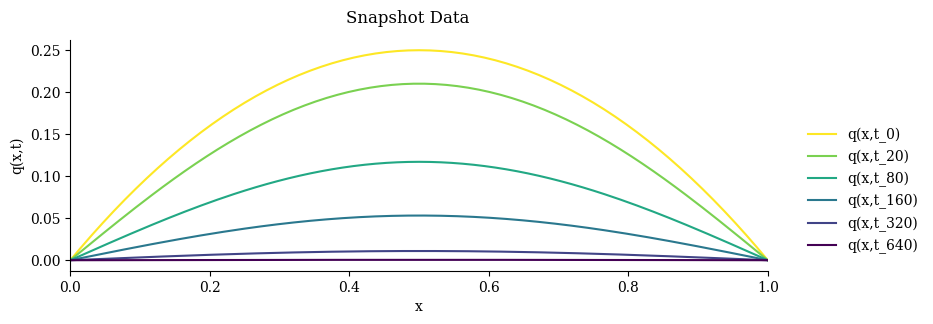

The matplotlib source for this figure: (Note: this script raises an exception after producing the figure.)
import numpy as np
import scipy.linalg as la
import scipy.sparse as sparse
import matplotlib.pyplot as plt
from scipy.integrate import solve_ivp

# Matplotlib customizations.
plt.rc("figure", dpi=300, figsize=(9,3))
plt.rc("font", family="serif")
plt.rc("legend", edgecolor='none')

# Construct the spatial domain.
L = 1                           # Spatial domain length.
n = 2**7 - 1                    # Spatial grid size.
x_all = np.linspace(0, L, n+2)  # Full spatial grid.
x = x_all[1:-1]                 # Interior spatial grid (where x is unknown).
dx = x[1] - x[0]                # Spatial resolution.

# Construct the temporal domain.
t0, tf = 0, 1                   # Initial and final time.
k = tf*1000 + 1                 # Temporal grid size.
t = np.linspace(t0, tf, k)      # Temporal grid.
dt = t[1] - t[0]                # Temporal resolution.

print(f"Spatial step size δx = {dx}")
print(f"Temporal step size δt = {dt}")

# Construct the state matrix A.
diags = np.array([1,-2,1]) / (dx**2)
A = sparse.diags(diags, [-1,0,1], (n,n))

# Define the full-order model dx/dt = f(t,x),  x(0) = x0.
def fom(t, x):
    return A @ x

q0 = x * (1 - x)

print(f"shape of A:\t{A.shape}")
print(f"shape of q0:\t{q0.shape}")

# Compute snapshots by solving the full-order model with SciPy.
Q = solve_ivp(fom, [t0,tf], q0, t_eval=t, method="BDF", max_step=dt).y

print(f"shape of Q: {Q.shape}")

def plot_heat_data(Z, title):
    """Visualize temperature data in space and time."""
    fig, ax = plt.subplots(1, 1)

    # Plot a few snapshots over the spatial domain.
    sample_columns = [0, 20, 80, 160, 320, 640]
    color = iter(plt.cm.viridis_r(np.linspace(0, 1, len(sample_columns))))

    for j in sample_columns:
        q_all = np.concatenate([[0], Z[:,j], [0]])  # Pad results with boundary conditions.
        ax.plot(x_all, q_all, color=next(color), label=f"q(x,t_{j})")

    ax.set_xlim(0, 1)
    ax.set_xlabel("x")
    ax.set_ylabel("q(x,t)")
    ax.legend(loc=(1.05, .05))
    ax.spines["right"].set_visible(False)
    ax.spines["top"].set_visible(False)
    fig.suptitle(title)

plot_heat_data(Q, "Snapshot Data")

import rom_operator_inference as opinf

Vr, _ = opinf.pre.pod_basis(Q, r=2)                     # Construct the reduced basis.
Qdot = opinf.pre.ddt(Q, dt, order=6)                    # Calculate the time derivative matrix.
rom = opinf.ContinuousOpInfROM(modelform="A")           # Define the model structure.
rom.fit(Vr, Q, Qdot)                                    # Construct the ROM with Operator Inference.
Q_ROM = rom.predict(q0, t, method="BDF", max_step=dt)   # Simulate the ROM.
opinf.post.frobenius_error(Q, Q_ROM)[1]                 # Calculate the relative error of the ROM simulation.

svdvals = la.svdvals(Q)
svdvals

import inspect

def print_doc(func):
    print(f"def {func.__name__}{inspect.signature(func)}:",
          func.__doc__, sep="\n    ")

import rom_operator_inference as opinf

print_doc(opinf.pre.svdval_decay)

opinf.pre.svdval_decay(svdvals, 1e-4, plot=True)

print_doc(opinf.pre.cumulative_energy)

r = opinf.pre.cumulative_energy(svdvals, .999999, plot=False)
print(f"r = {r}")

print_doc(opinf.pre.pod_basis)

r = 2
Vr, _ = opinf.pre.pod_basis(Q, r, mode="dense")
print(f"Shape of Vr: {Vr.shape}")

for j in range(Vr.shape[1]):
    plt.plot(x_all, np.concatenate(([0], Vr[:,j], [0])), label=f"POD mode {j+1}")
plt.legend(loc="upper right")
plt.show()

Qdot = A @ Q

print(f"Shape of Q:\t{Q.shape}")
print(f"Shape of Qdot:\t{Qdot.shape}")

print_doc(opinf.pre.ddt_uniform)

Qdot2 = opinf.pre.ddt_uniform(Q, dt, order=6)

# Check that the estimate is close to the true time derivatives.
la.norm(Qdot - Qdot2, ord=np.inf) / la.norm(Qdot, ord=np.inf)

Q_ = Vr.T @ Q                                   # Project the state snapshots.
Qdot_ = opinf.pre.ddt_uniform(Q_, dt, order=6)  # Estimate the projected time derivatives.

np.allclose(Vr.T @ Qdot2, Qdot_)                # Same as project the full-order time derivatives.

rom = opinf.ContinuousOpInfROM("A")
print(rom)

print_doc(rom.fit)

rom.fit(Vr, Q, Qdot)

rom.A_.entries

Atilde = Vr.T @ A @ Vr
Atilde

np.allclose(rom.A_.entries, Atilde)

print_doc(rom.predict)

Q_ROM = rom.predict(q0, t, method="BDF", max_step=dt)
Q_ROM.shape

plot_heat_data(Q_ROM, "ROM State Output")

print_doc(opinf.post.lp_error)

abs_l2err, rel_l2err = opinf.post.lp_error(Q, Q_ROM)
plt.semilogy(t, abs_l2err)
plt.title("Absolute Error")
plt.show()

print_doc(opinf.post.frobenius_error)

abs_froerr, rel_froerr = opinf.post.frobenius_error(Q, Q_ROM)
print(f"Relative error: {rel_froerr:%}")